Photos from the image-classification dataset "classify_dataset" in the GitHub repository wenjuanLiu518/Durian_Leaf_Disease. Its 4 classes are: algal leaf spot, leaf blight, leaf spot, no disease.

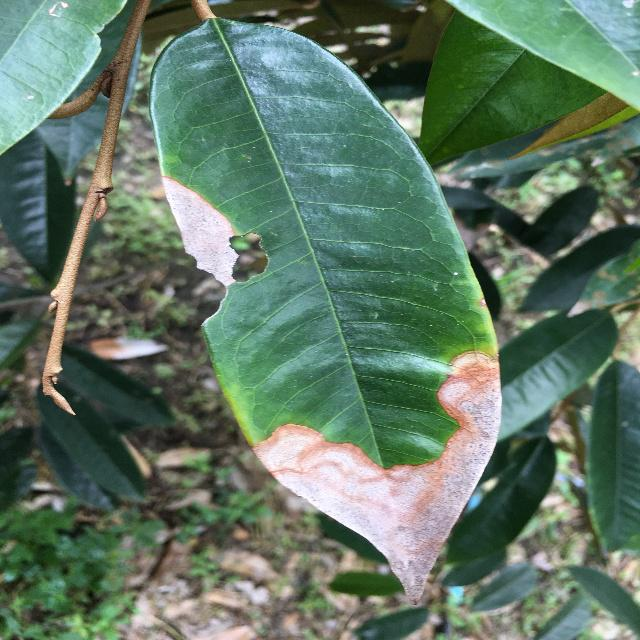
Label: leaf blight

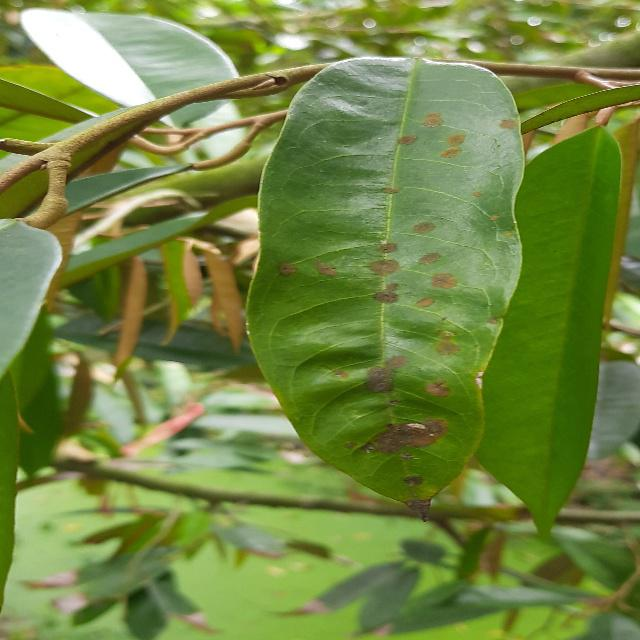
Label: algal leaf spot

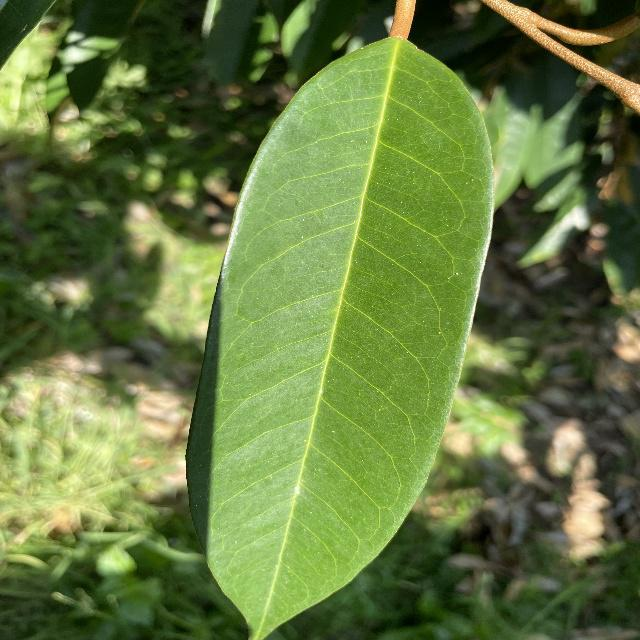
Label: no disease

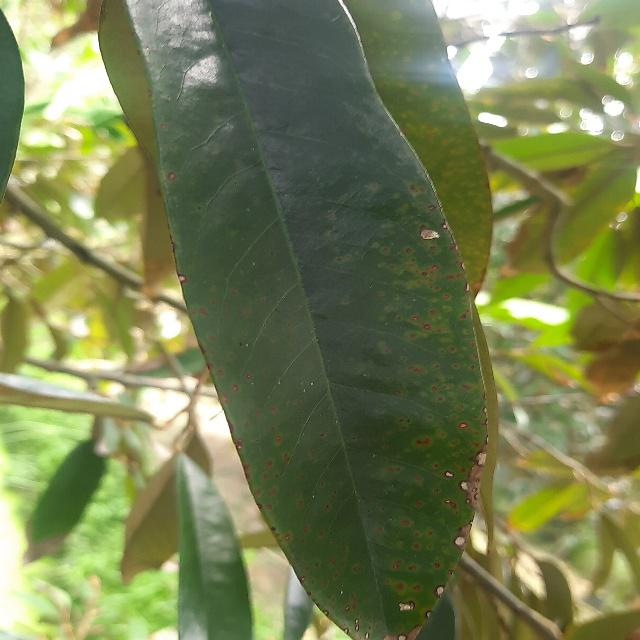
Label: leaf spot

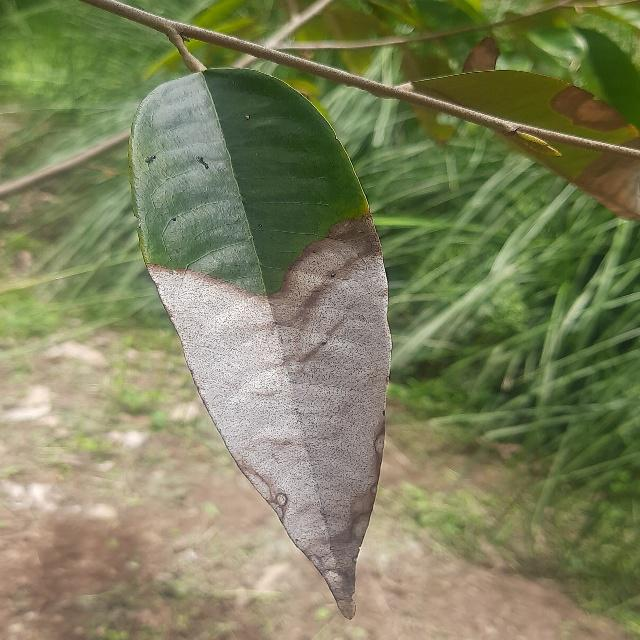
Label: leaf blight

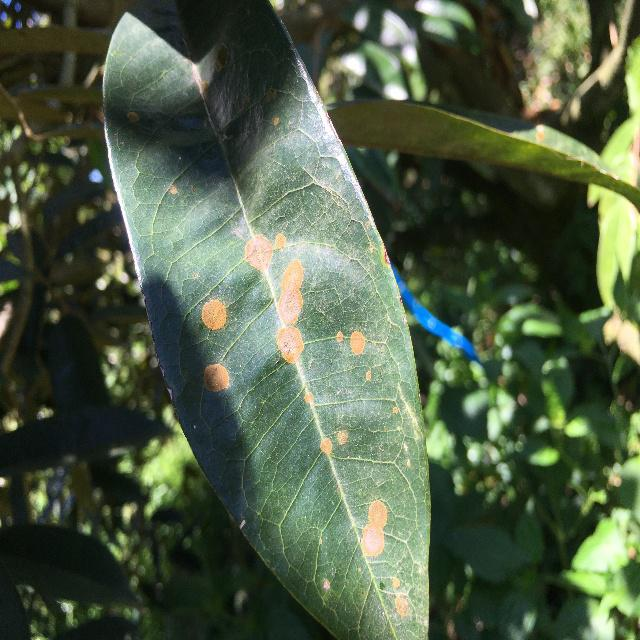
Label: algal leaf spot
